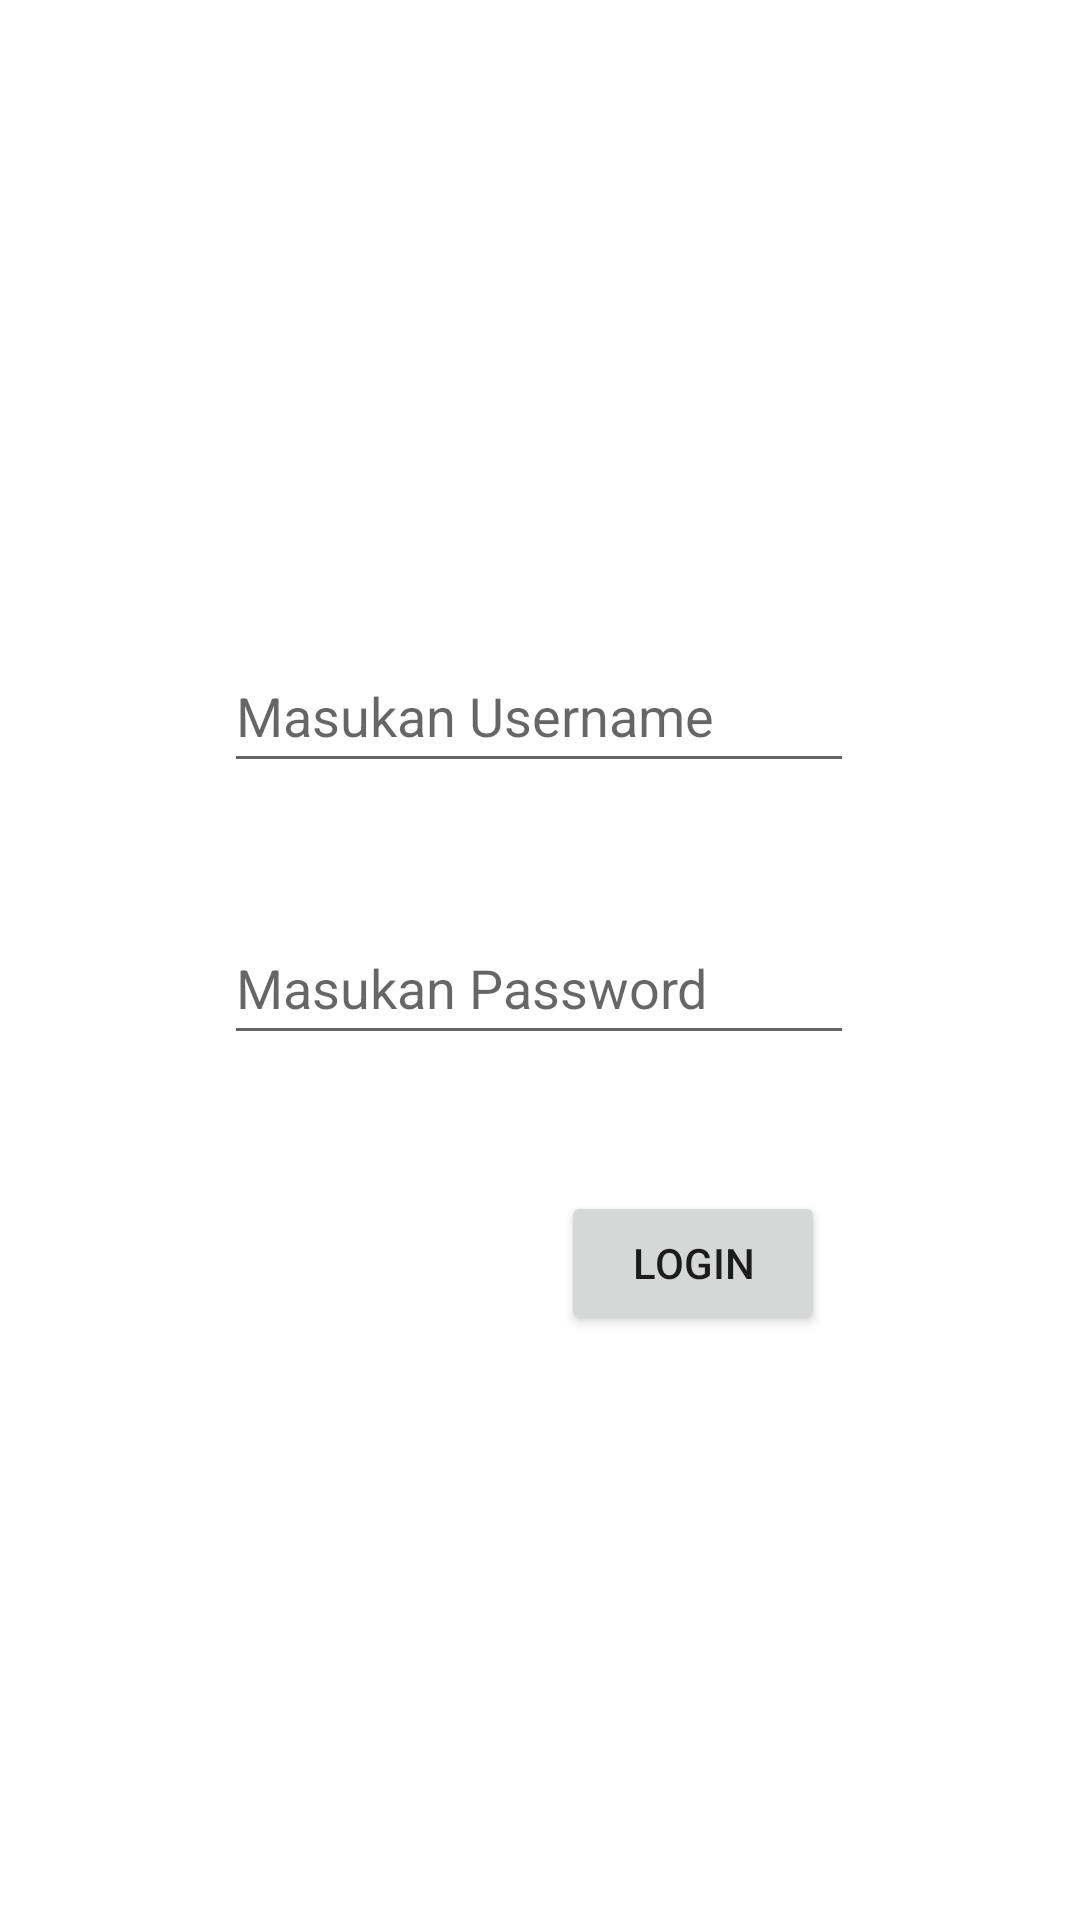

Reconstruct the res/layout file that produces this screen, plus the resources it refers to.
<!-- AndroidManifest.xml: application theme Theme.UjianAndroidWeek1 -->
<!-- res/layout/activity_main.xml -->
<?xml version="1.0" encoding="utf-8"?>
<androidx.constraintlayout.widget.ConstraintLayout xmlns:android="http://schemas.android.com/apk/res/android"
    xmlns:app="http://schemas.android.com/apk/res-auto"
    xmlns:tools="http://schemas.android.com/tools"
    android:layout_width="match_parent"
    android:layout_height="match_parent"
    tools:context=".MainActivity">

    <EditText
        android:id="@+id/txtUsername"
        android:layout_width="wrap_content"
        android:layout_height="wrap_content"
        android:ems="10"
        android:hint="Masukan Username"
        android:inputType="textPersonName"
        android:minHeight="48dp"
        app:layout_constraintBottom_toBottomOf="parent"
        app:layout_constraintEnd_toEndOf="parent"
        app:layout_constraintHorizontal_bias="0.497"
        app:layout_constraintStart_toStartOf="parent"
        app:layout_constraintTop_toTopOf="parent"
        app:layout_constraintVertical_bias="0.36" />

    <EditText
        android:id="@+id/txtPassword"
        android:layout_width="wrap_content"
        android:layout_height="wrap_content"
        android:ems="10"
        android:hint="Masukan Password"
        android:inputType="textPassword"
        android:minHeight="48dp"
        app:layout_constraintBottom_toBottomOf="parent"
        app:layout_constraintEnd_toEndOf="parent"
        app:layout_constraintHorizontal_bias="0.497"
        app:layout_constraintStart_toStartOf="parent"
        app:layout_constraintTop_toBottomOf="@+id/txtUsername"
        app:layout_constraintVertical_bias="0.129" />

    <Button
        android:id="@+id/btnLogin"
        android:layout_width="wrap_content"
        android:layout_height="wrap_content"
        android:text="Login"
        app:layout_constraintBottom_toBottomOf="parent"
        app:layout_constraintEnd_toEndOf="parent"
        app:layout_constraintHorizontal_bias="0.687"
        app:layout_constraintStart_toStartOf="parent"
        app:layout_constraintTop_toBottomOf="@+id/txtPassword"
        app:layout_constraintVertical_bias="0.189" />
</androidx.constraintlayout.widget.ConstraintLayout>
<!-- resources referenced by this layout -->
<resources>
  <style name="Theme.UjianAndroidWeek1" parent="Theme.MaterialComponents.DayNight.DarkActionBar">
          
          <item name="colorPrimary">@color/purple_500</item>
          <item name="colorPrimaryVariant">@color/purple_700</item>
          <item name="colorOnPrimary">@color/white</item>
          
          <item name="colorSecondary">@color/teal_200</item>
          <item name="colorSecondaryVariant">@color/teal_700</item>
          <item name="colorOnSecondary">@color/black</item>
          
          <item name="android:statusBarColor">?attr/colorPrimaryVariant</item>
          
      </style>
  <!-- not gathered from this repository: default colours our renderer supplied (Android Studio template values) -->
  <color name="purple_500">#FF6200EE</color>
  <color name="purple_700">#FF3700B3</color>
  <color name="teal_200">#FF03DAC5</color>
  <color name="teal_700">#FF018786</color>
  <color name="black">#FF000000</color>
  <color name="white">#FFFFFFFF</color>
</resources>
